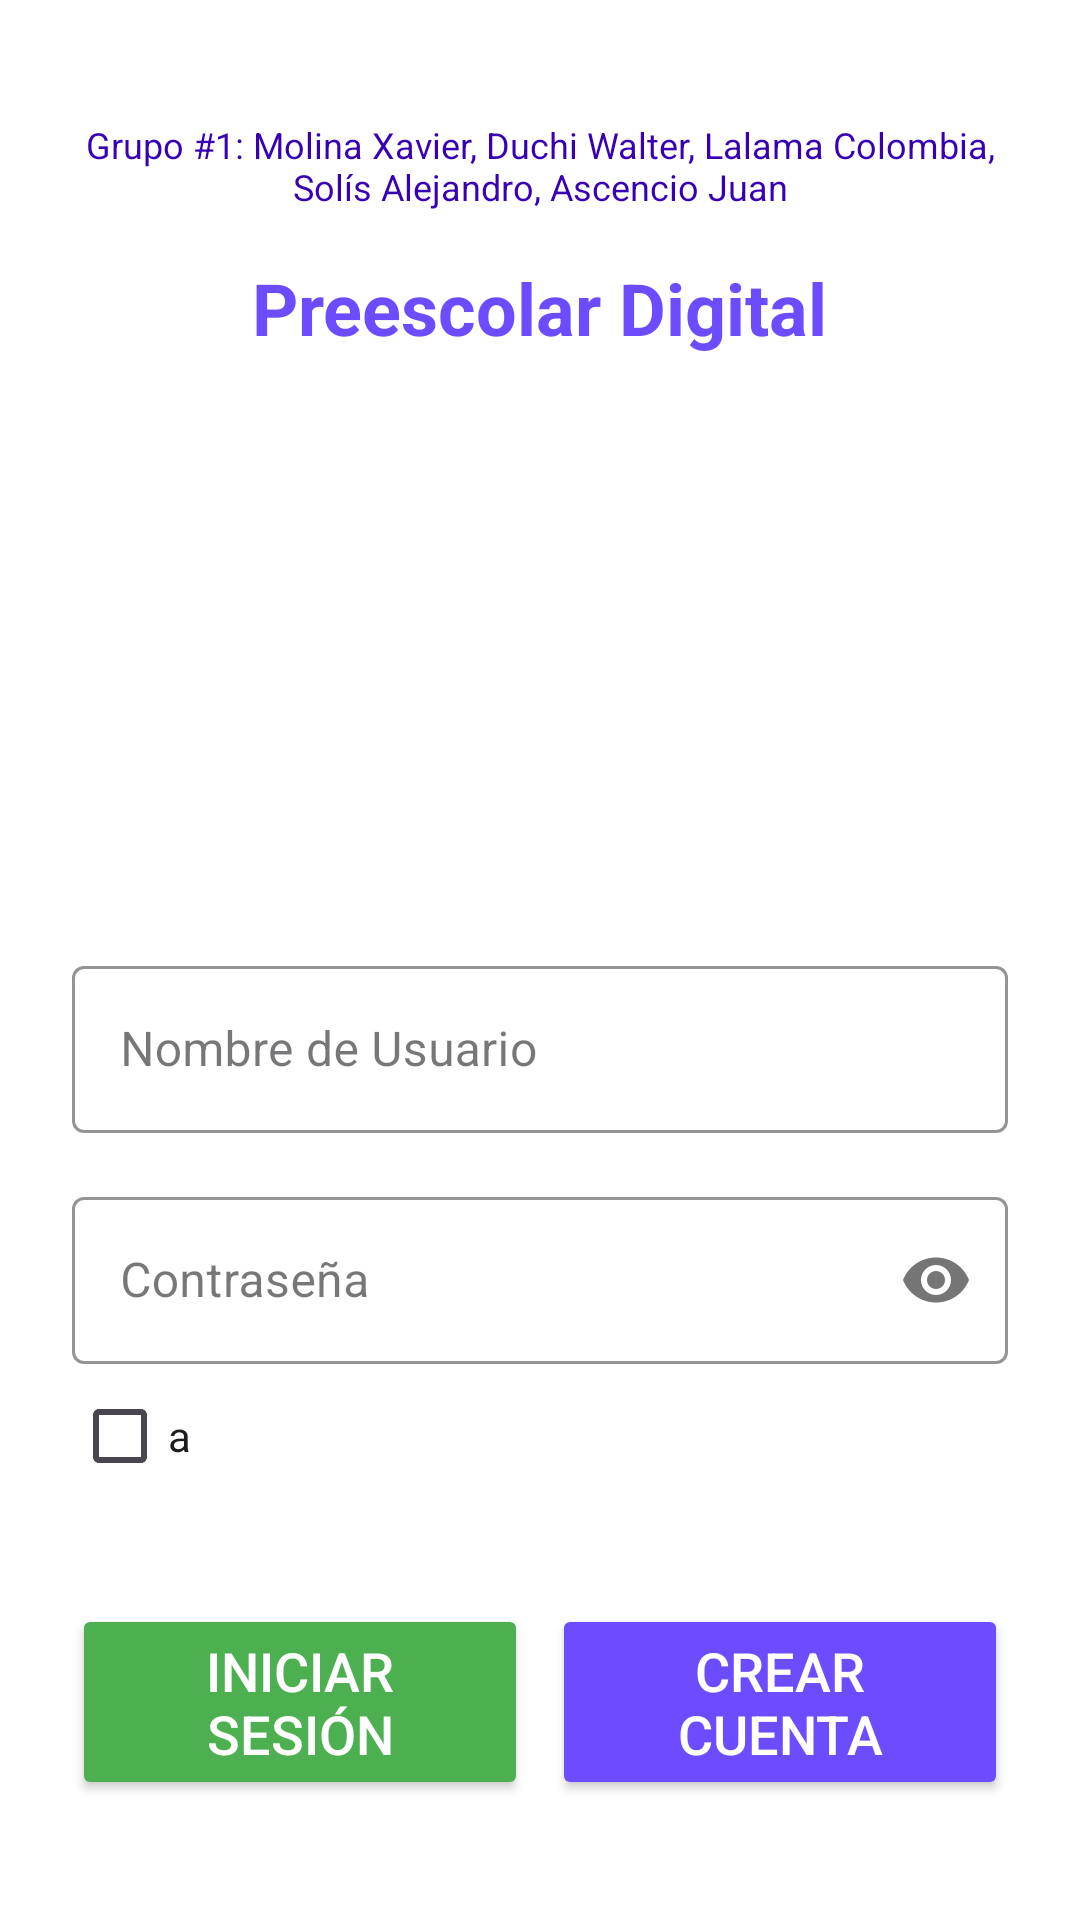

Produce the Android XML layout that renders to this screen, including the resource entries it uses.
<!-- AndroidManifest.xml: application theme Theme.LoginTarea -->
<!-- res/layout/activity_main.xml -->
<?xml version="1.0" encoding="utf-8"?>
<FrameLayout
    xmlns:android="http://schemas.android.com/apk/res/android"
    xmlns:app="http://schemas.android.com/apk/res-auto"
    xmlns:tools="http://schemas.android.com/tools"
    android:layout_width="match_parent"
    android:layout_height="match_parent"
    tools:context=".MainActivity">

    
    <ImageView
        android:id="@+id/backgroundImage"
        android:layout_width="match_parent"
        android:layout_height="match_parent"
        android:scaleType="centerCrop"
        android:src="?android:windowBackground"
        android:contentDescription="@string/fondo_desc" />

    
    <ScrollView
        android:layout_width="match_parent"
        android:layout_height="match_parent"
        android:fillViewport="true">

        <androidx.constraintlayout.widget.ConstraintLayout
            android:layout_width="match_parent"
            android:layout_height="wrap_content"
            android:padding="24dp">

            
            <TextView
                android:id="@+id/textViewGrupoInfo"
                android:layout_width="0dp"
                android:layout_height="wrap_content"
                android:layout_marginTop="16dp"
                android:gravity="center_horizontal"
                android:text="@string/group_name"
                android:textColor="?android:textColorSecondary"
                android:textSize="12sp"
                app:layout_constraintEnd_toEndOf="parent"
                app:layout_constraintStart_toStartOf="parent"
                app:layout_constraintTop_toTopOf="parent" />

            
            <TextView
                android:id="@+id/textViewTituloProyecto"
                android:layout_width="wrap_content"
                android:layout_height="wrap_content"
                android:layout_marginTop="16dp"
                android:text="@string/app_title"
                android:textColor="?colorPrimary"
                android:textSize="24sp"
                android:textStyle="bold"
                app:layout_constraintEnd_toEndOf="parent"
                app:layout_constraintStart_toStartOf="parent"
                app:layout_constraintTop_toBottomOf="@+id/textViewGrupoInfo" />

            
            <ImageView
                android:id="@+id/imageViewLogo"
                android:layout_width="150dp"
                android:layout_height="150dp"
                android:layout_marginTop="16dp"
                android:contentDescription="@string/logo_desc"
                app:layout_constraintEnd_toEndOf="parent"
                app:layout_constraintStart_toStartOf="parent"
                app:layout_constraintTop_toBottomOf="@+id/textViewTituloProyecto"
                app:srcCompat="@drawable/icon" />

            
            <com.google.android.material.textfield.TextInputLayout
                android:id="@+id/textFieldUsername"
                style="@style/Widget.MaterialComponents.TextInputLayout.OutlinedBox"
                android:layout_width="0dp"
                android:layout_height="wrap_content"
                android:layout_marginTop="32dp"
                android:hint="@string/nombre_de_usuario"
                app:boxStrokeColor="?colorPrimary"
                app:layout_constraintEnd_toEndOf="parent"
                app:layout_constraintStart_toStartOf="parent"
                app:layout_constraintTop_toBottomOf="@+id/imageViewLogo">

                <com.google.android.material.textfield.TextInputEditText
                    android:id="@+id/editTextUsername"
                    android:layout_width="match_parent"
                    android:layout_height="wrap_content"
                    android:inputType="text"
                    android:maxLines="1"
                    android:textColor="?android:textColorPrimary"
                    android:textColorHint="?android:textColorSecondary" />
            </com.google.android.material.textfield.TextInputLayout>

            
            <com.google.android.material.textfield.TextInputLayout
                android:id="@+id/textFieldPassword"
                style="@style/Widget.MaterialComponents.TextInputLayout.OutlinedBox"
                android:layout_width="0dp"
                android:layout_height="wrap_content"
                android:layout_marginTop="16dp"
                android:hint="@string/contrasena"
                app:boxStrokeColor="?colorPrimary"
                app:passwordToggleEnabled="true"
                app:layout_constraintEnd_toEndOf="parent"
                app:layout_constraintStart_toStartOf="parent"
                app:layout_constraintTop_toBottomOf="@+id/textFieldUsername">

                <com.google.android.material.textfield.TextInputEditText
                    android:id="@+id/editTextPassword"
                    android:layout_width="match_parent"
                    android:layout_height="wrap_content"
                    android:inputType="textPassword"
                    android:maxLines="1"
                    android:textColor="?android:textColorPrimary"
                    android:textColorHint="?android:textColorSecondary" />

                <CheckBox
                    android:id="@+id/mantenerSesion"
                    android:layout_width="wrap_content"
                    android:layout_height="wrap_content"
                    android:text="a" />
            </com.google.android.material.textfield.TextInputLayout>

            

            <Button
                android:id="@+id/buttonLogin"
                android:layout_width="0dp"
                android:layout_height="wrap_content"
                android:layout_marginTop="32dp"
                android:layout_marginEnd="4dp"
                android:backgroundTint="@color/button_color"
                android:text="@string/iniciar_sesion"
                android:textColor="@color/text_color_light"
                android:textSize="18sp"
                app:layout_constraintEnd_toStartOf="@+id/buttonCreateAccount"
                app:layout_constraintStart_toStartOf="parent"
                app:layout_constraintTop_toBottomOf="@+id/textFieldPassword" />

            
            <Button
                android:id="@+id/buttonCreateAccount"
                android:layout_width="0dp"
                android:layout_height="wrap_content"
                android:layout_marginStart="4dp"
                android:backgroundTint="@color/primary_color"
                android:text="@string/crear_cuenta"
                android:textColor="@color/text_color_light"
                android:textSize="18sp"
                app:layout_constraintBottom_toBottomOf="@+id/buttonLogin"
                app:layout_constraintEnd_toEndOf="parent"
                app:layout_constraintStart_toEndOf="@+id/buttonLogin"
                app:layout_constraintTop_toTopOf="@+id/buttonLogin" />

        </androidx.constraintlayout.widget.ConstraintLayout>
    </ScrollView>
</FrameLayout>
<!-- resources referenced by this layout -->
<resources>
  <color name="button_color">#FF4CAF50</color>
  <color name="primary_color">#FF6D4CFF</color>
  <color name="text_color_light">#FFFFFFFF</color>
  <string name="app_title">Preescolar Digital</string>
  <string name="contrasena">Contraseña</string>
  <string name="crear_cuenta">Crear Cuenta</string>
  <string name="fondo_desc">Fondo de la aplicación</string>
  <string name="group_name">Grupo #1: Molina Xavier, Duchi Walter, Lalama Colombia, Solís Alejandro, Ascencio Juan</string>
  <string name="iniciar_sesion">Iniciar Sesión</string>
  <string name="logo_desc">Logo de Preescolar Digital</string>
  <string name="nombre_de_usuario">Nombre de Usuario</string>
  <style name="Theme.LoginTarea" parent="Base.Theme.LoginTarea" />
  <style name="Base.Theme.LoginTarea" parent="Theme.Material3.DayNight.NoActionBar">
          <item name="android:windowBackground">@drawable/bglight</item>
          <item name="colorPrimary">@color/primary_color</item>
          <item name="colorOnPrimary">@color/text_color_light</item>
          <item name="android:textColorPrimary">@color/text_color</item>
          <item name="android:textColorSecondary">@color/purple_700</item>
      </style>
  <color name="text_color">#FF333333</color>
  <color name="purple_700">#FF3700B3</color>
</resources>
